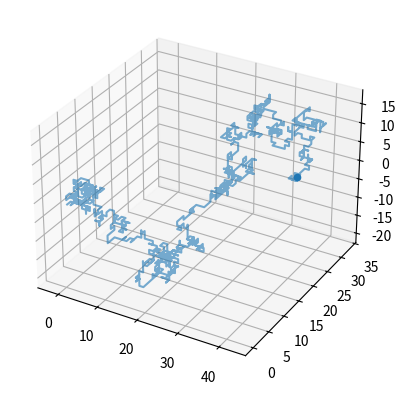

Write the Python code that produced this figure.
import numpy as np
import matplotlib.pyplot as plt
from mpl_toolkits.mplot3d import Axes3D
import csv

def output_lines(x, y, z):
    start_node = [x[0], y[0], z[0]]
    node_path = []
    returned = False
    return_iter = -1
    for node in range(1,len(x)):
        node_path.append([x[node], y[node], z[node]])
        if (start_node == [x[node], y[node], z[node]]):
            print("Returned at iter: " + str(node))
            return_iter = node
            returned = True
    total_nodes = len(x)
    unique_nodes = len(set(map(tuple,node_path)))
    CF = float(unique_nodes) / total_nodes
    #unique_nodes = len(map(list,unique_nodes_tuple))
    return [CF, unique_nodes, total_nodes, returned, return_iter]
    
N = 1000
iterations = 100
csv_lines = []
with open('3d_randomWalkCF_part1.csv', mode='w', newline='') as csv_file:
    csv_writer = csv.writer(csv_file, delimiter=',', quotechar='"', quoting=csv.QUOTE_MINIMAL)
    csv_writer.writerow(['CF','Unique Nodes','Total Nodes','Returned','Return Iteration'])
    for iter in range(iterations):
        R = (np.random.rand(N)*6).astype("int")
        x = np.zeros(N)
        y = np.zeros(N)
        z = np.zeros(N)
        x[ R==0 ] = -1; x[ R==1 ] = 1
        y[ R==2 ] = -1; y[ R==3 ] = 1
        z[ R==4 ] = -1; z[ R==5 ] = 1
        x = np.cumsum(x)
        y = np.cumsum(y)
        z = np.cumsum(z)
        csv_writer.writerow(output_lines(x,y,z))

plt.figure()
ax = plt.subplot(1,1,1, projection='3d')
ax.plot(x, y, z,alpha=0.6)
ax.scatter(x[-1],y[-1],z[-1])
plt.show()
